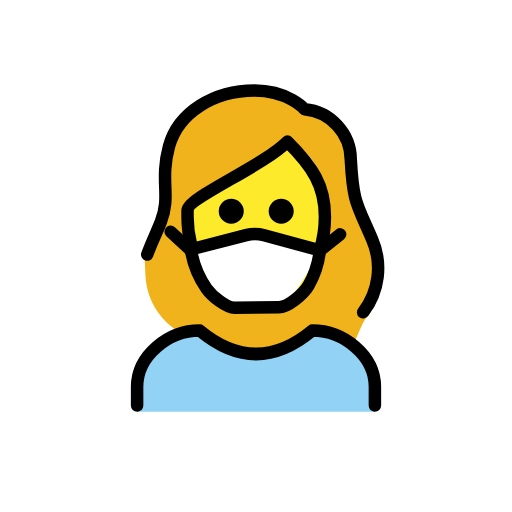
t = 0.00 s
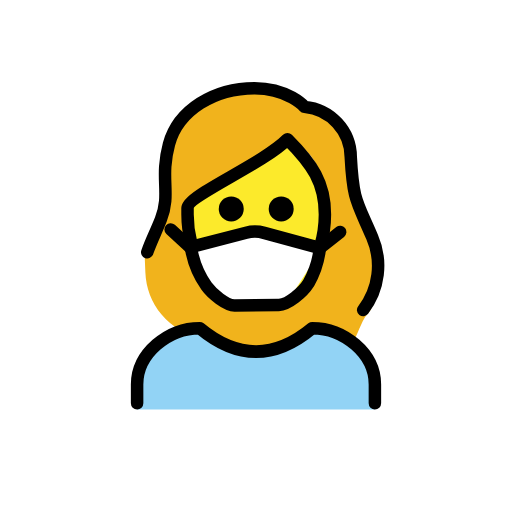
t = 0.48 s
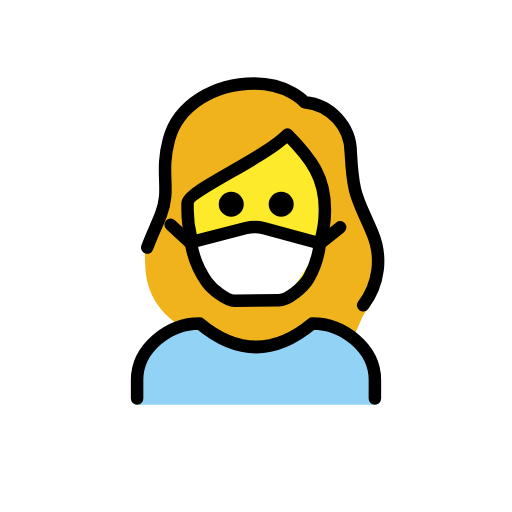
t = 1.43 s
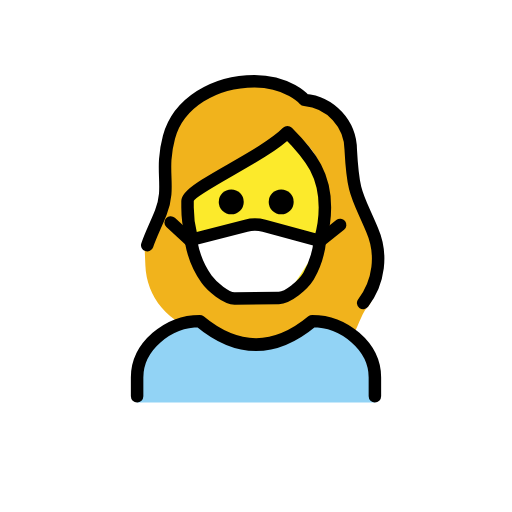
t = 1.90 s
t = 2.38 s: frame unchanged from t = 1.43 s, image omitted
t = 3.33 s: frame unchanged from t = 0.48 s, image omitted

The animated SVG that drew these frames (rendered in a browser with its animation timeline set to each time). Animation: 1 SMIL element (animateTransform=1); one cycle of 3.80 s, repeats indefinitely.

<?xml version='1.0' encoding='utf-8'?>
<svg xmlns="http://www.w3.org/2000/svg" id="emoji" viewBox="-5 -5 82 82" width="200" height="200" role="img">
  <title>OpenMoji: woman with medical mask</title><g><g id="hair">
    <path fill="#f1b31c" d="M54.1935,32.719a23.7232,23.7232,0,0,1-1.1573-2.6329c-1.4726-3.2695-2.0234-4.4927-2.3486-10.5239.0273-3.6929-3.794-6.7842-7.4746-7.0928a1.001,1.001,0,0,1-.6885-.3433c-.0928-.0995-2.4082-2.6546-7.2432-2.6546-6.2,0-11.4412,3.3817-12.743,8.2259a18.5164,18.5164,0,0,0-.5645,6.1759,13.3167,13.3167,0,0,1-.7607,5.9608,38.8747,38.8747,0,0,1-3.12,4.7343l.1908,4.452a11.0715,11.0715,0,0,0,8.78,10.4461,3.8539,3.8539,0,0,0,.8576.0944c4.953,1.2891,10.8956,2.9162,18.7,0a8.3412,8.3412,0,0,1,4.209,1.5135c1.0534-.6931,2.0475-4.4725,2.972-5.33C54.99,45.03,56.9269,37.4621,54.1935,32.719ZM36,45.0186C25.0442,44.9686,25.8956,28.65,25.8956,28.65,28.2091,26.1108,41.39,17.86,41.39,17.86c6.0806,2.0743,6.3829,11.64,6.3829,11.64S45.5957,44.5685,36,45.0186Z" />
  </g>
  <g id="color">
    <path fill="#fcea2b" d="M24.51,29.1228v1.042c0,8.3286,4.8508,14.8539,11.044,14.8539s11.0442-6.5253,11.0442-14.8539c0-5.0665-1.8716-8.1824-5.5611-12.1229a67.2665,67.2665,0,0,1-9.4594,6.2845C28.7922,25.975,24.9947,28.2126,24.51,29.1228Z" />
    <g id="color-2">
      <path fill="#92d3f5" d="M16.9584,60.9583V56.95c0-5.0109,5.011-9.02,10.0219-9.02q9.02,7.5165,18.0394,0c5.0109,0,10.0219,4.0088,10.0219,9.02v4.0088" />
    </g>
    <polygon fill="#fff" points="26.447 34.486 35.43 32.919 45.541 34.413 45.924 36.139 40.511 44.514 30.681 44.514 25.184 34.85 26.447 34.486" />
  </g>
  <g id="line">
    <path d="M42.0354,28.8323a2,2,0,1,1-2-2,2,2,0,0,1,2,2" />
    <path d="M34.0354,28.8323a2,2,0,1,1-2-2,2,2,0,0,1,2,2" />
    <path fill="none" stroke="#000" stroke-linecap="round" stroke-linejoin="round" stroke-width="2" d="M18.5813,35.7722c.6148-1.774,1.4978-3.4939,2.1913-5.2759,1.6357-4.2-.209-6.4512,1.291-12.0342,1.48-5.5,7.2773-8.9658,13.709-8.9658,5.4,0,8,3,8,3a8.1323,8.1323,0,0,1,7.4052,8.0371c.3867,7.18,1.0244,7.1523,3.4287,12.8222A11.5987,11.5987,0,0,1,53.16,45.0187" />
    <path fill="none" stroke="#000" stroke-linejoin="round" stroke-width="2" d="M46.2908,34.8314a17.717,17.717,0,0,0,.7446-5.1532c0-5-2-8-6-12-4,4-16,9-16,11v1a17.8993,17.8993,0,0,0,.5738,4.55" />
    <path fill="none" stroke="#000" stroke-linecap="round" stroke-linejoin="round" stroke-width="2" d="M16.9584,59.9561V56.95c0-5.0109,5.011-9.02,10.0219-9.02q9.02,7.5165,18.0394,0c5.0109,0,10.0219,4.0088,10.0219,9.02v3.0066" />
    <line x1="46.1692" x2="49.4774" y1="35.1649" y2="32.5319" fill="none" stroke="#000" stroke-linecap="round" stroke-linejoin="round" stroke-width="2" />
    <line x1="25.6297" x2="22.3298" y1="35.1649" y2="32.117" fill="none" stroke="#000" stroke-linecap="round" stroke-linejoin="round" stroke-width="2" />
    <path fill="none" stroke="#000" stroke-linecap="round" stroke-linejoin="round" stroke-width="2" d="M32.576,44.2883c-1.333.0108-3.6243-1.8519-4.4967-3.071A14.7835,14.7835,0,0,1,25.6459,35.4l-.1394-.45,8.9093-2.2974a5.6024,5.6024,0,0,1,2.8793.0181L45.7032,34.95h.5438a14.4865,14.4865,0,0,1-1.8409,5.7961c-.8769,1.416-3.2795,3.4563-4.7421,3.4681Z" />
  </g>
<animateTransform attributeName="transform" type="translate" values="0 0;0 -1.5;0 0" dur="3.8s" repeatCount="indefinite" /></g></svg>
